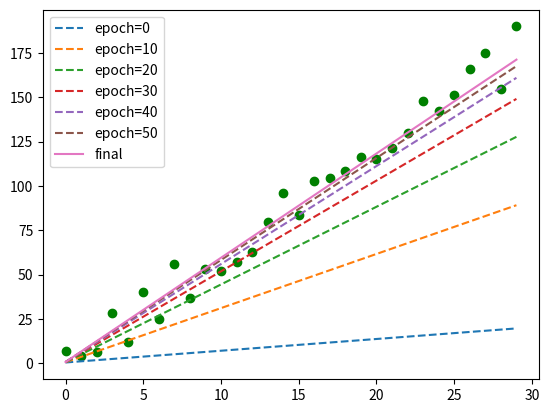
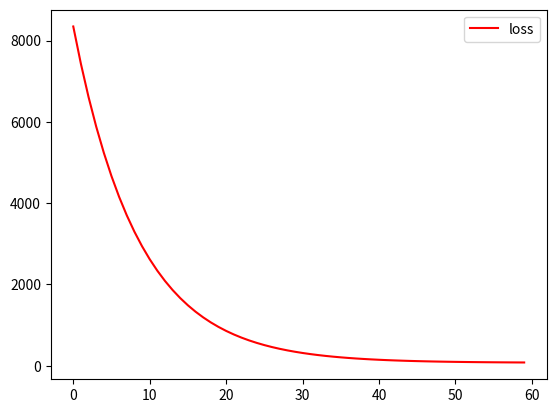

These charts were generated, in order, by the following Python code:
import numpy as np
import matplotlib.pyplot as plt


def predict(x, a, b):
    return a * x + b


def loss(y, y_):
    v = y - y_
    return np.sum(v * v) / len(y)


# 手动对a求偏导
def partial_a(x, y, y_):
    return 2 / len(y) * np.sum((y - y_) * x)


# 手动对b求偏导
def partial_b(x, y, y_):
    return 2 / len(y) * np.sum(y - y_)


# 学习率
learning_rate = 0.0001
# 初始化参数a, b
a, b = np.random.normal(size=2)
x = np.arange(30)
# 这些数据大致在 y = 6x + 1 附近
y_ = [7.1, 4.3, 6.5, 28.2, 11.8, 40.2, 24.8, 56.1,
      36.9, 53.0, 52.2, 57.1, 62.5, 79.7, 95.8, 83.6,
      103.0, 104.7, 108.2, 116.5, 115.1, 121.2, 129.8,
      148.1, 142.1, 151.5, 165.8, 174.7, 154.5, 189.9]
loss_list = []
plt.scatter(x, y_, color="green")
for i in range(60):
    y = predict(x, a, b)
    lss = loss(y, y_)
    loss_list.append(lss)
    if i % 10 == 0:
        print("%03d weight a=%.2f, b=%.2f loss=%.2f" % (i, a, b, lss))
        plt.plot(x, predict(x, a, b), linestyle='--', label="epoch=%s" % i)
    # 采用梯度下降算法更新权重
    a = a - learning_rate * partial_a(x, y, y_)
    b = b - learning_rate * partial_b(x, y, y_)
print("final weight a=%.2f, b=%.2f loss=%.2f" % (a, b, lss))

plt.plot(x, predict(x, a, b), label="final")
plt.legend()
plt.figure()
plt.plot(loss_list, color='red', label="loss")
plt.legend()
plt.show()
